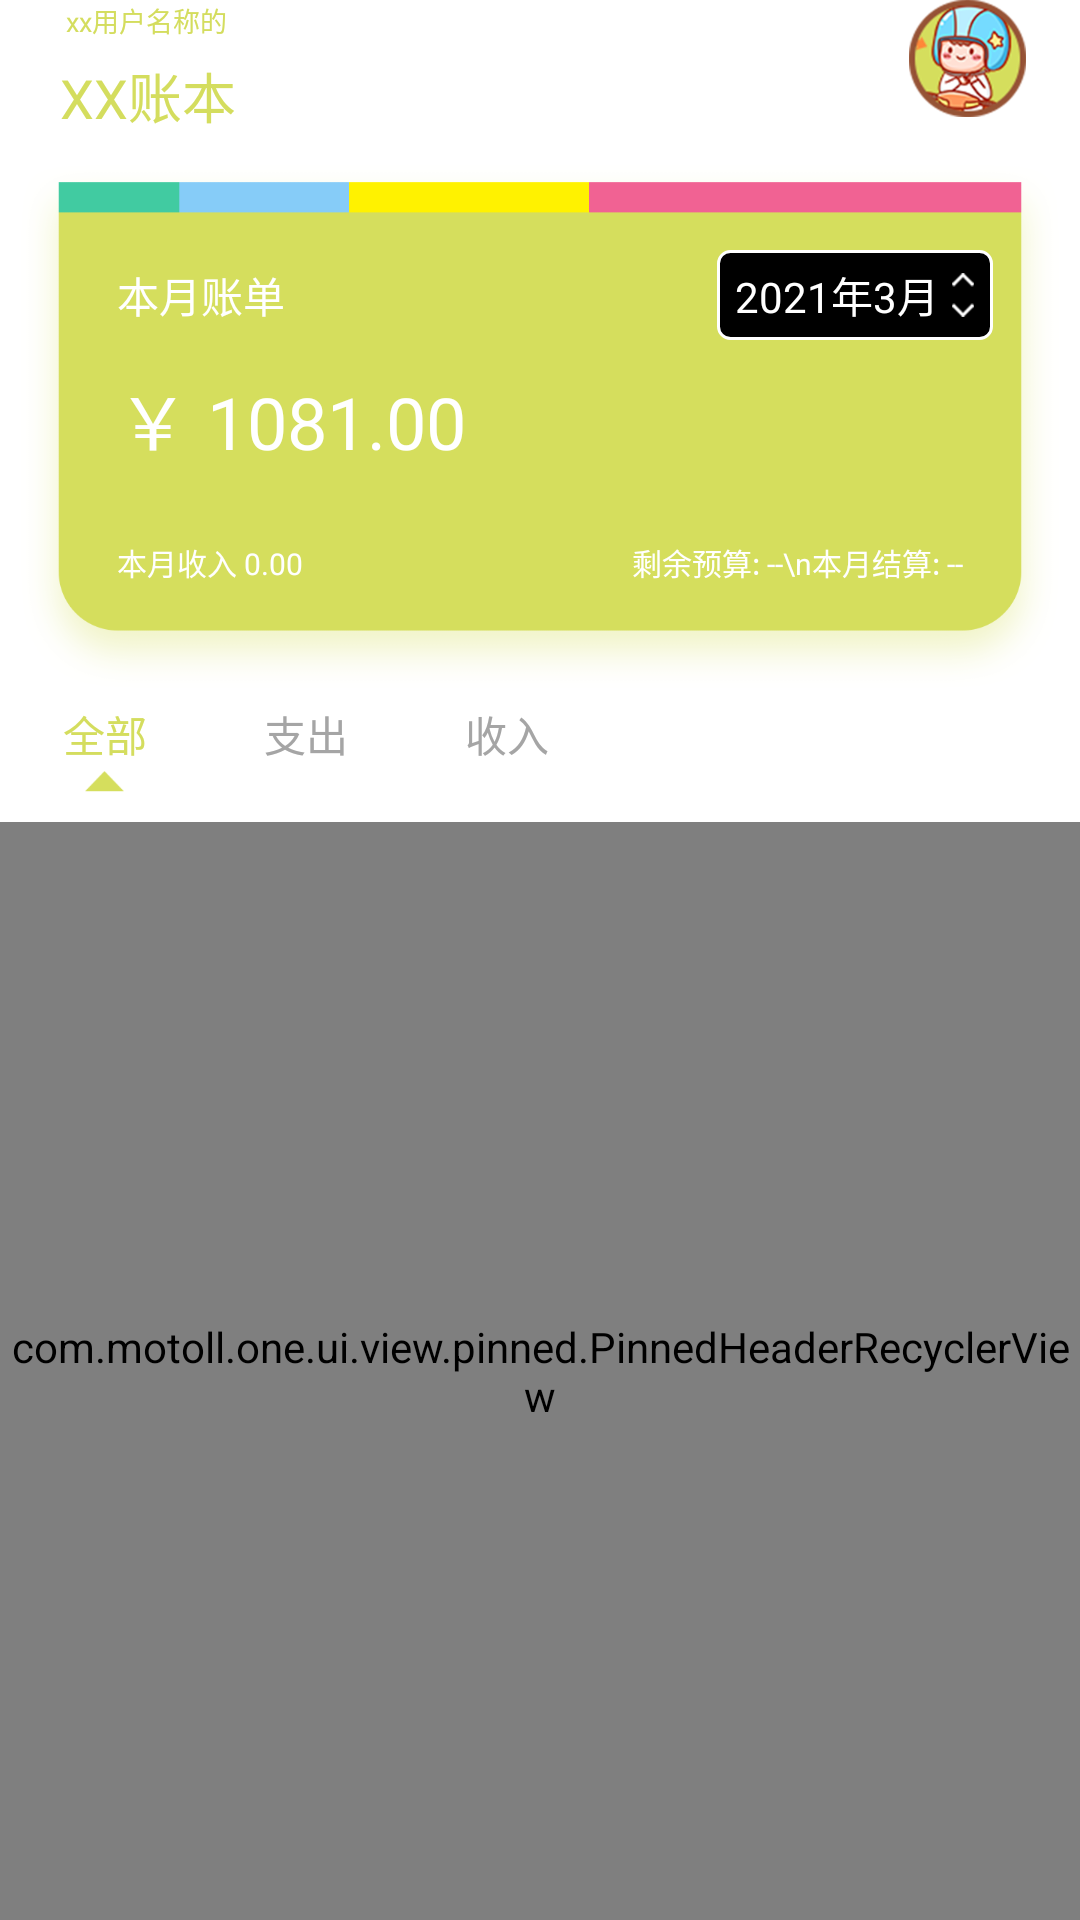

The Android layout XML behind this screen, and the referenced resources:
<!-- AndroidManifest.xml: application theme Theme.MotoTool -->
<!-- res/layout/fragment_home.xml -->
<?xml version="1.0" encoding="utf-8"?>
<androidx.constraintlayout.widget.ConstraintLayout xmlns:android="http://schemas.android.com/apk/res/android"
    xmlns:tools="http://schemas.android.com/tools"
    android:layout_width="match_parent"
    android:layout_height="match_parent"
    xmlns:app="http://schemas.android.com/apk/res-auto">
    <ImageView
        android:id="@+id/iv_avatar"
        android:layout_width="39dp"
        android:layout_height="39dp"
        android:adjustViewBounds="true"
        android:src="@drawable/ic_avatar"
        app:layout_constraintEnd_toEndOf="parent"
        app:layout_constraintTop_toTopOf="parent"

        android:layout_marginEnd="18dp"/>
    <TextView
        android:layout_width="wrap_content"
        android:layout_height="wrap_content"
        android:textColor="#D4DD5E"
        android:textSize="9sp"
        android:text="xx用户名称的"
        android:layout_marginStart="22dp"
        app:layout_constraintStart_toStartOf="parent"
        app:layout_constraintTop_toTopOf="@+id/iv_avatar"/>
    <TextView
        android:id="@+id/tv_account_name"
        android:layout_width="wrap_content"
        android:layout_height="wrap_content"
        android:textColor="#D4DD5E"
        android:textSize="18sp"
        android:text="@string/app_name"
        android:layout_marginStart="20dp"
        android:layout_marginBottom="10dp"
        app:layout_constraintStart_toStartOf="parent"
        app:layout_constraintBottom_toTopOf="@id/iv_banner"/>
    <ImageView
        android:id="@+id/iv_banner"
        android:layout_width="match_parent"
        android:layout_height="wrap_content"
        android:src="@drawable/dkweiwrfe_card"
        android:adjustViewBounds="true"
        app:layout_constraintTop_toBottomOf="@id/iv_avatar"
        android:layout_marginHorizontal="7dp"
        android:layout_marginTop="16dp"/>

    <TextView
        android:id="@+id/tv_out_money"
        android:layout_width="wrap_content"
        android:layout_height="wrap_content"
        android:text="￥ 1081.00"
        android:textColor="@color/white"
        android:textSize="24sp"
        app:layout_constraintBottom_toBottomOf="@id/iv_banner"
        app:layout_constraintEnd_toEndOf="@id/iv_banner"
        app:layout_constraintHorizontal_bias="0.14"
        app:layout_constraintStart_toStartOf="@id/iv_banner"
        app:layout_constraintTop_toTopOf="@id/iv_banner"
        app:layout_constraintVertical_bias="0.48000002" />

    <TextView
        android:id="@+id/tv_bill_out"
        android:layout_width="wrap_content"
        android:layout_height="wrap_content"
        android:text="本月账单"
        android:textColor="@color/white"
        app:layout_constraintBottom_toTopOf="@id/tv_out_money"
        app:layout_constraintStart_toStartOf="@id/tv_out_money"
        app:layout_constraintTop_toTopOf="@id/iv_banner"
        app:layout_constraintVertical_bias="0.709" />
    <TextView
        android:id="@+id/tv_date"
        android:layout_width="wrap_content"
        android:layout_height="30dp"
        android:textColor="@color/white"
        android:gravity="center_vertical"
        android:text="2021年3月"
        android:paddingStart="6dp"
        android:paddingEnd="18dp"
        android:layout_marginEnd="22dp"
        app:layout_constraintEnd_toEndOf="@id/iv_banner"
        app:layout_constraintTop_toTopOf="@id/tv_bill_out"
        app:layout_constraintBottom_toBottomOf="@id/tv_bill_out"
        android:background="@drawable/bg_bill_year"/>
    <ImageView
        android:id="@+id/iv_date_down"
        android:layout_width="16dp"
        android:layout_height="10dp"
        android:layout_marginEnd="2dp"
        android:layout_marginBottom="5dp"
        android:adjustViewBounds="true"
        android:paddingVertical="2.5dp"
        android:src="@drawable/ic_arrowdown_white"
        app:layout_constraintEnd_toEndOf="@id/tv_date"
        app:layout_constraintBottom_toBottomOf="@id/tv_date"/>
    <ImageView
        android:id="@+id/iv_date_up"
        android:layout_width="16dp"
        android:layout_height="10dp"
        android:layout_marginEnd="2dp"
        android:layout_marginTop="5dp"
        android:adjustViewBounds="true"
        android:paddingVertical="2.5dp"
        android:src="@drawable/ic_arrowtop_white"
        app:layout_constraintEnd_toEndOf="@id/tv_date"
        app:layout_constraintTop_toTopOf="@id/tv_date"/>

    <TextView
        android:id="@+id/tv_in_money"
        android:layout_width="wrap_content"
        android:layout_height="wrap_content"
        android:text="本月收入 0.00"
        android:textColor="@color/white"
        android:textSize="10sp"
        app:layout_constraintBottom_toBottomOf="@id/iv_banner"
        app:layout_constraintStart_toStartOf="@id/tv_out_money"
        app:layout_constraintTop_toBottomOf="@id/tv_out_money"
        app:layout_constraintVertical_bias="0.397" />
    <TextView
        android:id="@+id/tv_total"
        android:layout_width="wrap_content"
        android:layout_height="wrap_content"
        app:layout_constraintBottom_toBottomOf="@id/tv_in_money"
        app:layout_constraintEnd_toEndOf="@id/iv_banner"
        android:layout_marginEnd="32dp"
        android:textSize="10sp"
        android:textColor="@color/white"
        android:text="剩余预算: --\n本月结算: --"/>

    <CheckedTextView
        android:id="@+id/ctv_bill_all"
        android:layout_width="wrap_content"
        android:layout_height="wrap_content"
        android:layout_marginTop="5dp"
        android:background="@drawable/bg_bill_type_selector"
        android:checked="true"
        android:paddingBottom="9dp"
        android:text="全部"
        android:layout_marginStart="14dp"
        android:textColor="@drawable/color_tv_bill_type"
        app:layout_constraintStart_toStartOf="@+id/iv_banner"
        app:layout_constraintTop_toBottomOf="@id/iv_banner" />
    <CheckedTextView
        android:id="@+id/ctv_bill_out"
        android:layout_width="wrap_content"
        android:layout_height="wrap_content"
        android:paddingBottom="9dp"
        android:background="@drawable/bg_bill_type_selector"
        android:textColor="@drawable/color_tv_bill_type"
        android:text="支出"
        app:layout_constraintStart_toEndOf="@id/ctv_bill_all"
        app:layout_constraintTop_toBottomOf="@id/iv_banner"
        android:layout_marginStart="39dp"
        android:layout_marginTop="5dp"
        android:checked="false"/>
    <CheckedTextView
        android:id="@+id/ctv_bill_in"
        android:layout_width="wrap_content"
        android:layout_height="wrap_content"
        android:paddingBottom="9dp"
        android:background="@drawable/bg_bill_type_selector"
        android:textColor="@drawable/color_tv_bill_type"
        android:text="收入"
        app:layout_constraintStart_toEndOf="@id/ctv_bill_out"
        app:layout_constraintTop_toBottomOf="@id/iv_banner"
        android:layout_marginStart="39dp"
        android:layout_marginTop="5dp"
        android:checked="false"/>
    <com.motoll.one.ui.view.pinned.PinnedHeaderRecyclerView
        android:id="@+id/ph_rv_info"
        android:layout_width="match_parent"
        android:layout_height="0dp"
        android:layout_marginTop="10dp"
        app:layout_constraintBottom_toBottomOf="parent"
        app:layout_constraintTop_toBottomOf="@id/ctv_bill_all"/>
</androidx.constraintlayout.widget.ConstraintLayout>
<!-- resources referenced by this layout -->
<resources>
  <color name="white">#FFFFFFFF</color>
  <!-- drawable bg_bill_type_selector (drawable) -->
  <?xml version="1.0" encoding="utf-8"?>
  <selector xmlns:android="http://schemas.android.com/apk/res/android">
      <item android:state_checked="true">
          <layer-list>
              <item android:width="13dp"
                  android:height="7dp"
                  android:gravity="bottom|center_horizontal"
                  android:drawable="@drawable/ic_arrowtop_selector"/>
          </layer-list>
      </item>
  </selector>
  <!-- drawable bg_bill_year (drawable) -->
  <?xml version="1.0" encoding="utf-8"?>
  <shape xmlns:android="http://schemas.android.com/apk/res/android">
      <solid android:color="@color/black"/>
      <stroke android:color="@color/white" android:width="1dp"/>
      <corners android:radius="4dp"/>
  </shape>
  <!-- drawable color_tv_bill_type (drawable) -->
  <?xml version="1.0" encoding="utf-8"?>
  <selector xmlns:android="http://schemas.android.com/apk/res/android">
      <item android:state_checked="true" android:color="#D4DD5E"/>
      <item android:state_checked="false" android:color="#A5A5A5"/>
  </selector>
  <!-- drawable dkweiwrfe_card: png bitmap (drawable, 48548 bytes) -->
  <!-- drawable ic_arrowdown_white: png bitmap (drawable, 731 bytes) -->
  <!-- drawable ic_arrowtop_white: png bitmap (drawable, 735 bytes) -->
  <!-- drawable ic_avatar: png bitmap (drawable, 42318 bytes) -->
  <string name="app_name">XX账本</string>
  <style name="Theme.MotoTool" parent="Theme.MaterialComponents.Light.NoActionBar">
  
      </style>
  <!-- drawable ic_arrowtop_selector: png bitmap (drawable, 922 bytes) -->
  <color name="black">#FF000000</color>
</resources>
